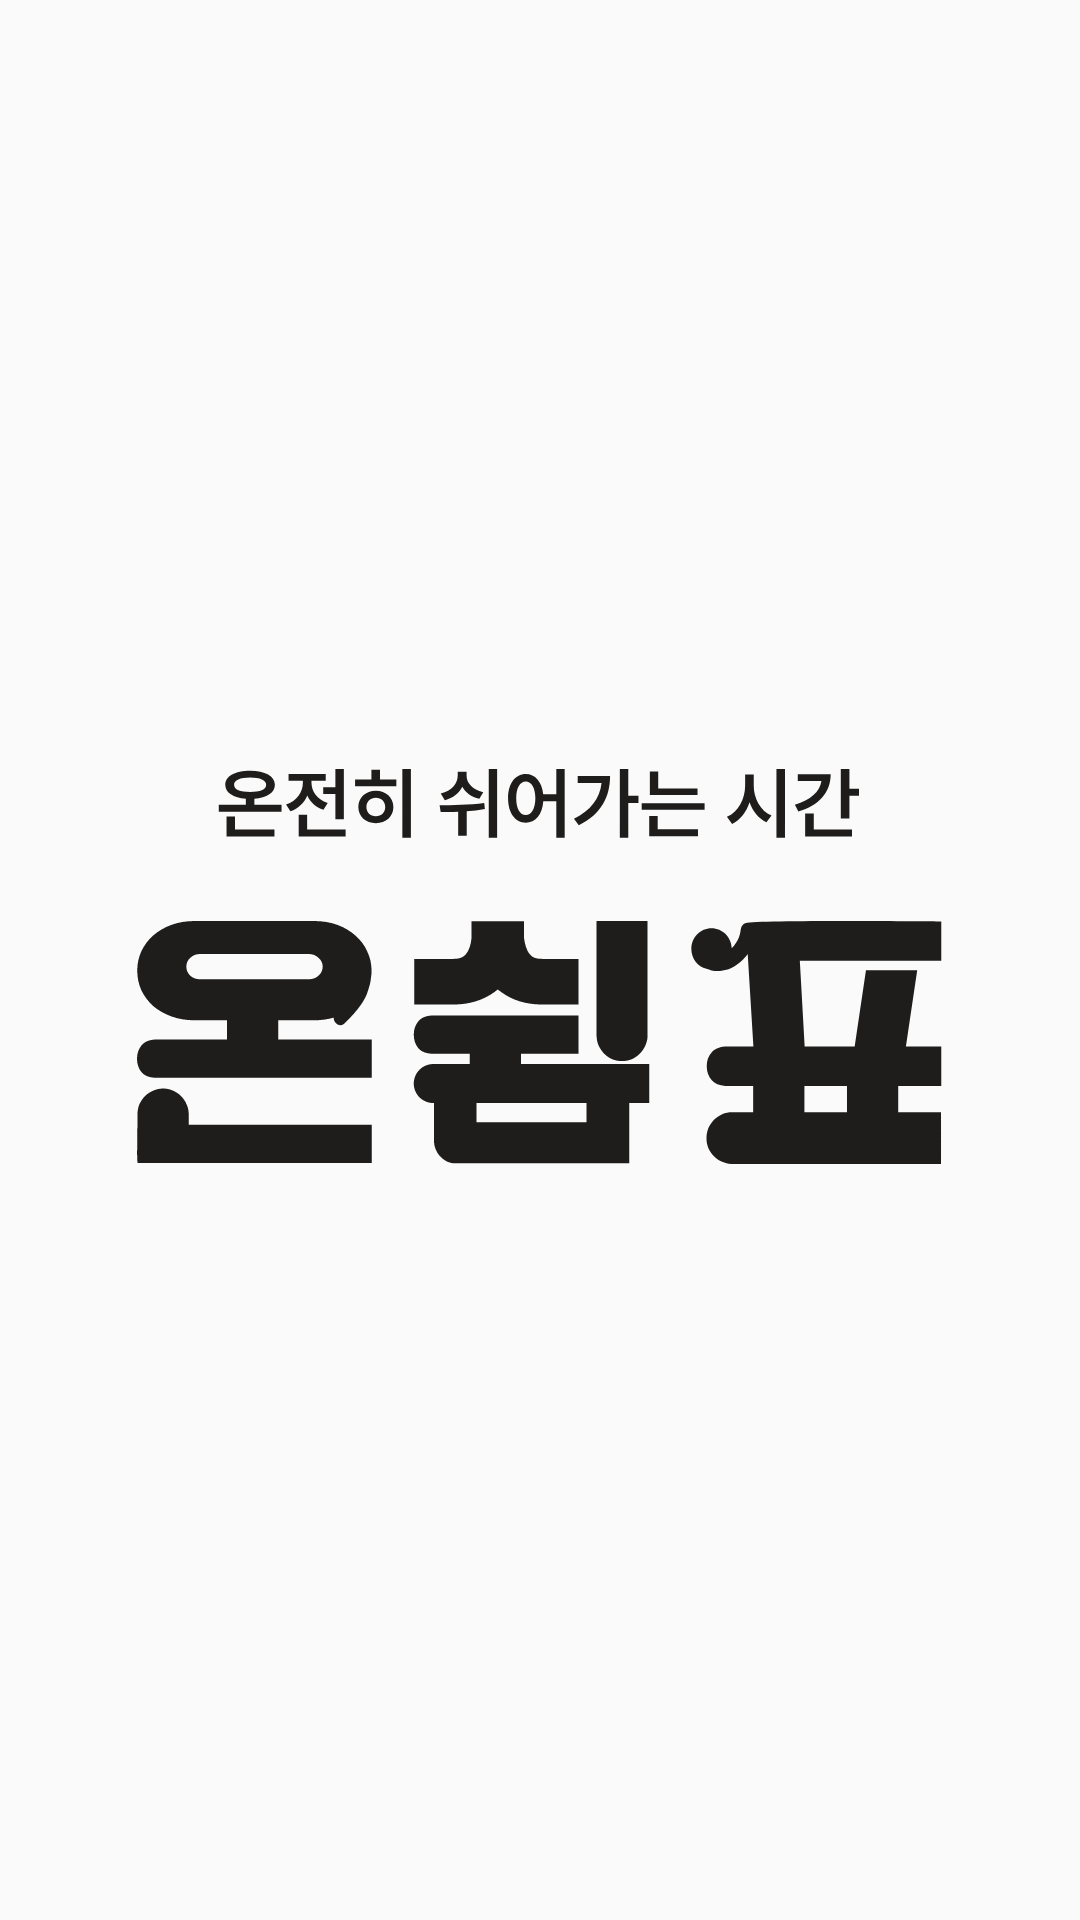

Android layout source for this screen:
<!-- AndroidManifest.xml: application theme Theme.OnRest -->
<!-- res/layout/start.xml -->
<?xml version="1.0" encoding="utf-8"?>
<androidx.constraintlayout.widget.ConstraintLayout xmlns:android="http://schemas.android.com/apk/res/android"
    xmlns:tools="http://schemas.android.com/tools"
    android:layout_width="match_parent"
    android:layout_height="match_parent"
    xmlns:app="http://schemas.android.com/apk/res-auto">

    <ImageView
        android:layout_width="wrap_content"
        android:layout_height="wrap_content"
        android:src="@drawable/logo"
        tools:layout_editor_absoluteX="28dp"
        tools:layout_editor_absoluteY="354dp"
        app:layout_constraintTop_toTopOf="parent"
        app:layout_constraintBottom_toBottomOf="parent"
        app:layout_constraintStart_toStartOf="parent"
        app:layout_constraintEnd_toEndOf="parent">
    </ImageView>


</androidx.constraintlayout.widget.ConstraintLayout>
<!-- resources referenced by this layout -->
<resources>
  <!-- drawable logo: vector/xml drawable (drawable, 7308 chars, omitted) -->
  <style name="Theme.OnRest" parent="Base.Theme.OnRest" />
  <style name="Base.Theme.OnRest" parent="Theme.AppCompat.DayNight.NoActionBar">
          
          
      </style>
</resources>
